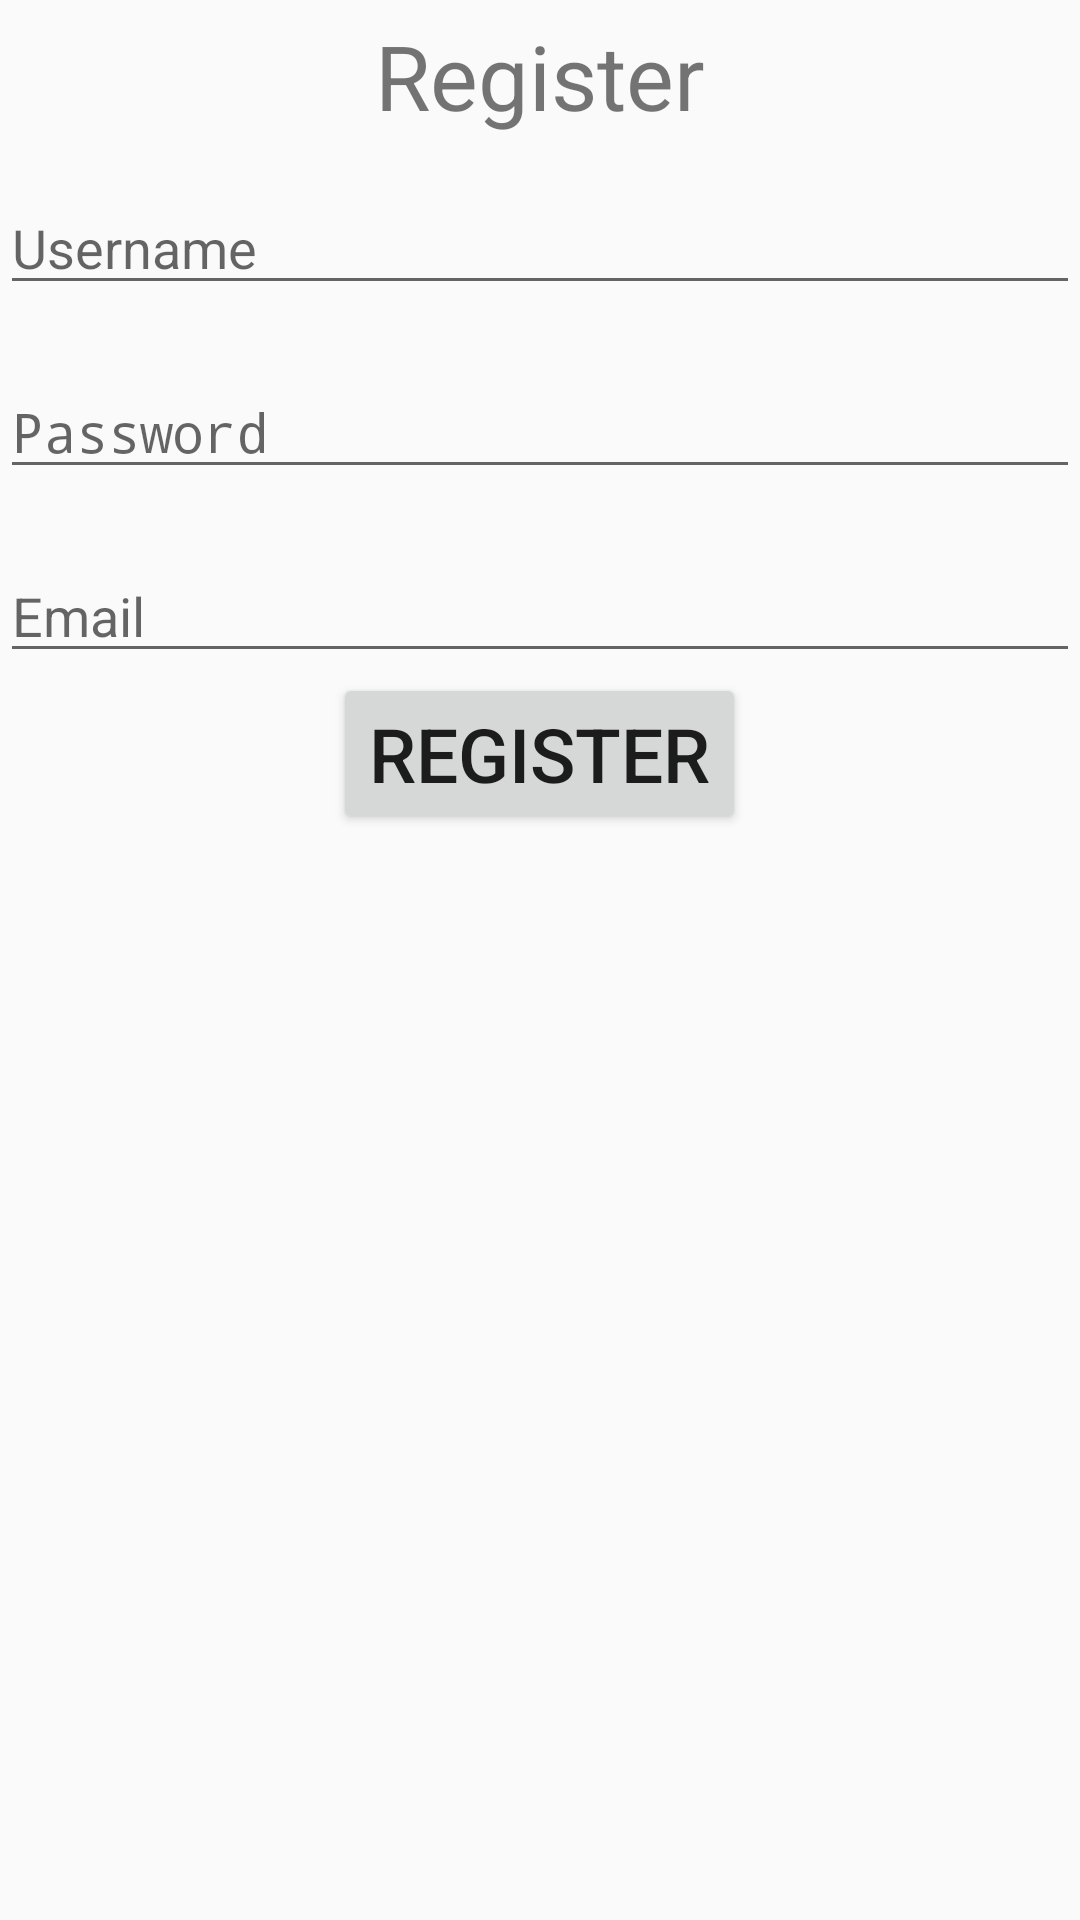

The Android layout XML behind this screen, and the referenced resources:
<!-- AndroidManifest.xml: application theme AppTheme -->
<!-- res/layout/activity_register.xml -->
<?xml version="1.0" encoding="utf-8"?>
<LinearLayout xmlns:android="http://schemas.android.com/apk/res/android"
    xmlns:app="http://schemas.android.com/apk/res-auto"
    xmlns:tools="http://schemas.android.com/tools"
    android:layout_width="match_parent"
    android:layout_height="match_parent"
    android:orientation="vertical"
    tools:context=".Activity.RegisterActivity">

    <TextView
        android:id="@+id/text"
        android:layout_width="wrap_content"
        android:layout_height="wrap_content"
        android:text="@string/register"
        android:textSize="30sp"
        android:layout_gravity="center_horizontal"
        android:padding="5dp"/>

    <RelativeLayout
        android:layout_width="match_parent"
        android:layout_height="wrap_content"
        android:layout_marginTop="10dp">

        <EditText
            android:id="@+id/username"
            android:layout_width="match_parent"
            android:layout_height="wrap_content"
            android:inputType="text"
            android:lines="1"
            android:hint="Username" />



        <EditText
            android:id="@+id/password"
            android:layout_width="match_parent"
            android:layout_height="wrap_content"
            android:layout_below="@+id/username"
            android:layout_alignLeft="@+id/username"
            android:inputType="textPassword"
            android:layout_marginTop="20dp"
            android:lines="1"
            android:hint="Password"/>


        <EditText
            android:id="@+id/email_ed"
            android:layout_width="match_parent"
            android:layout_height="wrap_content"
            android:layout_below="@+id/password"
            android:lines="1"
            android:layout_alignLeft="@+id/password"
            android:inputType="textEmailAddress"
            android:layout_marginTop="20dp"
            android:hint="Email"/>

    </RelativeLayout>
    <Button
        android:id="@+id/register"
        android:layout_width="wrap_content"
        android:layout_height="wrap_content"
        android:text="@string/register"
        android:layout_gravity="center_horizontal"
        android:onClick="Operator"
        android:textSize="25sp"/>

</LinearLayout>
<!-- resources referenced by this layout -->
<resources>
  <string name="register">Register</string>
  <style name="AppTheme" parent="Theme.AppCompat.Light.DarkActionBar">
          
          <item name="colorPrimary">@color/colorPrimary</item>
          <item name="colorPrimaryDark">@color/colorPrimaryDark</item>
          <item name="colorAccent">@color/colorAccent</item>
      </style>
  <!-- not gathered from this repository: default colours our renderer supplied (Android Studio template values) -->
  <color name="colorPrimary">#FF6200EE</color>
  <color name="colorPrimaryDark">#FF3700B3</color>
  <color name="colorAccent">#FF03DAC5</color>
</resources>
